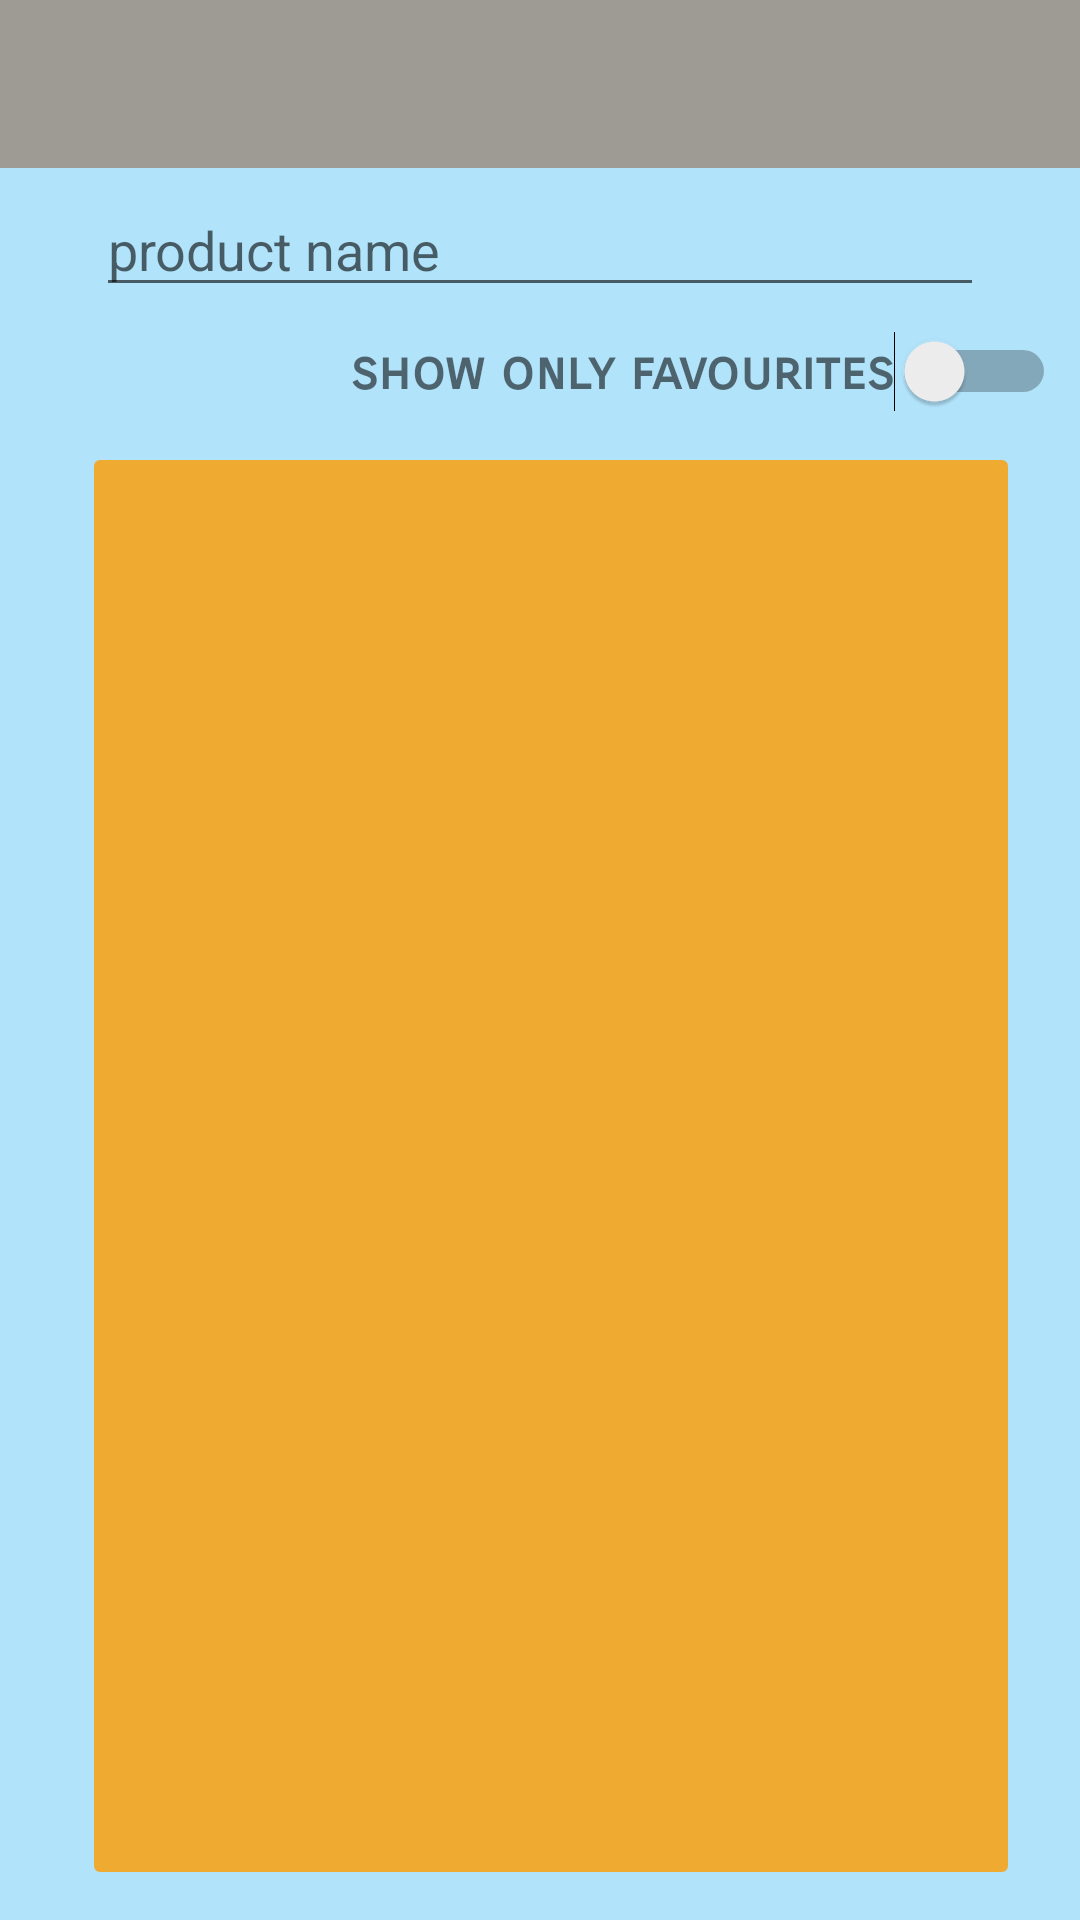

The Android layout XML behind this screen, and the referenced resources:
<!-- AndroidManifest.xml: application theme AppTheme -->
<!-- res/layout/activity_search_by_product.xml -->
<?xml version="1.0" encoding="utf-8"?>
<android.support.constraint.ConstraintLayout xmlns:android="http://schemas.android.com/apk/res/android"
    xmlns:app="http://schemas.android.com/apk/res-auto"
    xmlns:tools="http://schemas.android.com/tools"
    android:layout_width="match_parent"
    android:layout_height="match_parent"
    tools:context="com.rock.werool.piensunmaize.search.by_product.SearchByProductActivity">

    <include
        android:id="@+id/toolbar"
        layout="@layout/toolbar" />

    <EditText
        style="@style/myForms"
        android:id="@+id/searchProductText"
        android:layout_width="0dp"
        android:layout_height="wrap_content"
        android:layout_marginLeft="32dp"
        android:layout_marginRight="32dp"
        android:ems="10"
        android:hint="@string/search_by_product_edit_text"
        android:inputType="textPersonName"
        app:layout_constraintLeft_toLeftOf="parent"
        app:layout_constraintRight_toRightOf="parent"
        android:layout_marginStart="32dp"
        android:layout_marginEnd="32dp"
        app:layout_constraintHorizontal_bias="0.0"
        android:layout_marginTop="5dp"
        app:layout_constraintTop_toBottomOf="@+id/toolbar" />

    <Switch
        android:id="@+id/searchProductFavouriteSwitch"
        android:layout_width="wrap_content"
        android:layout_height="wrap_content"
        android:layout_marginEnd="8dp"
        android:layout_marginRight="8dp"
        android:layout_marginTop="8dp"
        android:text="@string/search_by_product_switch"
        android:textColor="@color/textColorSlightlyTransparent"
        android:textSize="18sp"
        app:layout_constraintRight_toRightOf="parent"
        app:layout_constraintTop_toBottomOf="@+id/searchProductText" />

    <Space
        android:layout_width="24dp"
        android:layout_height="100dp"
        android:layout_marginLeft="-1dp"
        app:layout_constraintLeft_toLeftOf="parent"
        android:id="@+id/leftSpace"
        app:layout_constraintTop_toTopOf="parent"
        android:layout_marginTop="8dp"
        app:layout_constraintBottom_toBottomOf="parent"
        android:layout_marginBottom="8dp" />

    <Space
        android:layout_width="24dp"
        android:layout_height="100dp"
        android:layout_marginRight="0dp"
        app:layout_constraintRight_toRightOf="parent"
        android:id="@+id/rightSpace"
        app:layout_constraintTop_toTopOf="parent"
        android:layout_marginTop="8dp"
        app:layout_constraintBottom_toBottomOf="parent"
        android:layout_marginBottom="8dp" />

    <ListView
        style="@style/myListViews"
        android:id="@+id/listviewsearchproduct"
        android:layout_width="0dp"
        android:layout_height="0dp"
        android:layout_marginBottom="16dp"
        android:layout_marginEnd="0dp"
        android:layout_marginLeft="8dp"
        android:layout_marginRight="0dp"
        android:layout_marginTop="16dp"
        android:background="@drawable/rounded_background"
        android:isScrollContainer="false"
        app:layout_constraintBottom_toBottomOf="parent"
        app:layout_constraintLeft_toRightOf="@+id/leftSpace"
        app:layout_constraintRight_toLeftOf="@+id/rightSpace"
        app:layout_constraintTop_toBottomOf="@+id/searchProductFavouriteSwitch"
        app:layout_constraintVertical_bias="0.5" />


</android.support.constraint.ConstraintLayout>
<!-- res/layout/toolbar.xml (included above) -->
<?xml version="1.0" encoding="utf-8"?>
<android.support.v7.widget.Toolbar xmlns:android="http://schemas.android.com/apk/res/android"
    xmlns:local="http://schemas.android.com/apk/res-auto"
    xmlns:tools="http://schemas.android.com/tools"
    android:id="@+id/toolbar"
    android:layout_width="match_parent"
    android:layout_height="wrap_content"
    android:layout_gravity="start"
    android:background="?attr/colorPrimary"
    android:minHeight="?attr/actionBarSize"
    local:popupTheme="@style/ThemeOverlay.AppCompat.Light"
    local:theme="@style/ThemeOverlay.AppCompat.Dark.ActionBar"
    local:titleMargins="5dp" />


    
<!-- resources referenced by this layout -->
<resources>
  <color name="textColorSlightlyTransparent">#90000000</color>
  <!-- drawable rounded_background (drawable) -->
  <?xml version="1.0" encoding="utf-8"?>
  <selector xmlns:android="http://schemas.android.com/apk/res/android" >
      <item android:state_pressed="true" >
          <shape android:shape="rectangle"  >
              <corners android:radius="2dip" />
              <solid android:color="#CCff9d00"/>
          </shape>
      </item>
      <item android:state_focused="true">
          <shape android:shape="rectangle"  >
              <corners android:radius="2dip" />
              <solid android:color="#CCff9d00"/>
          </shape>
      </item>
      <item >
          <shape android:shape="rectangle"  >
              <corners android:radius="2dip" />
              <solid android:color="#CCff9d00"/>
          </shape>
      </item>
  </selector>
  <string name="search_by_product_edit_text">product name</string>
  <string name="search_by_product_switch">show only favourites</string>
  <style name="myForms" parent="android:Widget.EditText">
          <item name="android:textColor">@color/textColorSlightlyTransparent</item>
          <item name="android:textStyle">normal</item>
          <item name="android:textSize">18dp</item>
          <item name="android:textAlignment">textStart</item>
          <item name="android:fontFamily">sans-serif</item>
          <item name="android:paddingRight">10dp</item>
      </style>
  <style name="myListViews" parent="android:style/Widget.ListView">
          <item name="background">@color/colorAccent</item>
          <item name="android:divider">@color/windowBackground</item>
          <item name="android:dividerHeight">7dp</item>
          <item name="android:drawSelectorOnTop">false</item>
          <item name="android:cacheColorHint">#00000000</item>
          <item name="android:textSize">18dp</item>
          <item name="android:fontFamily">sans-serif</item>
          <item name="android:textStyle">bold</item>
  
      </style>
  <style name="AppTheme" parent="Theme.AppCompat.Light.NoActionBar">
          
          <item name="colorPrimary">@color/colorPrimary</item>
          <item name="colorPrimaryDark">@color/colorPrimaryDark</item>
          <item name="colorAccent">@color/colorAccent</item>
          <item name="android:switchTextAppearance">@color/textColorPrimary</item>
          <item name="android:textColor">@color/textColorPrimary</item>
          <item name="android:windowBackground">@color/windowBackground</item>
          <item name="android:fontFamily">sans-serif-smallcaps</item>
          <item name="android:textSize">23sp</item>
          <item name="android:textAllCaps">false</item>
          <item name="android:textStyle">bold</item>
      </style>
  <color name="colorAccent">#ff9d00</color>
  <color name="windowBackground">#b1e3fb</color>
  <color name="colorPrimary">#9e9a94</color>
  <color name="colorPrimaryDark">#726d67</color>
  <color name="textColorPrimary">#ffffff</color>
</resources>
